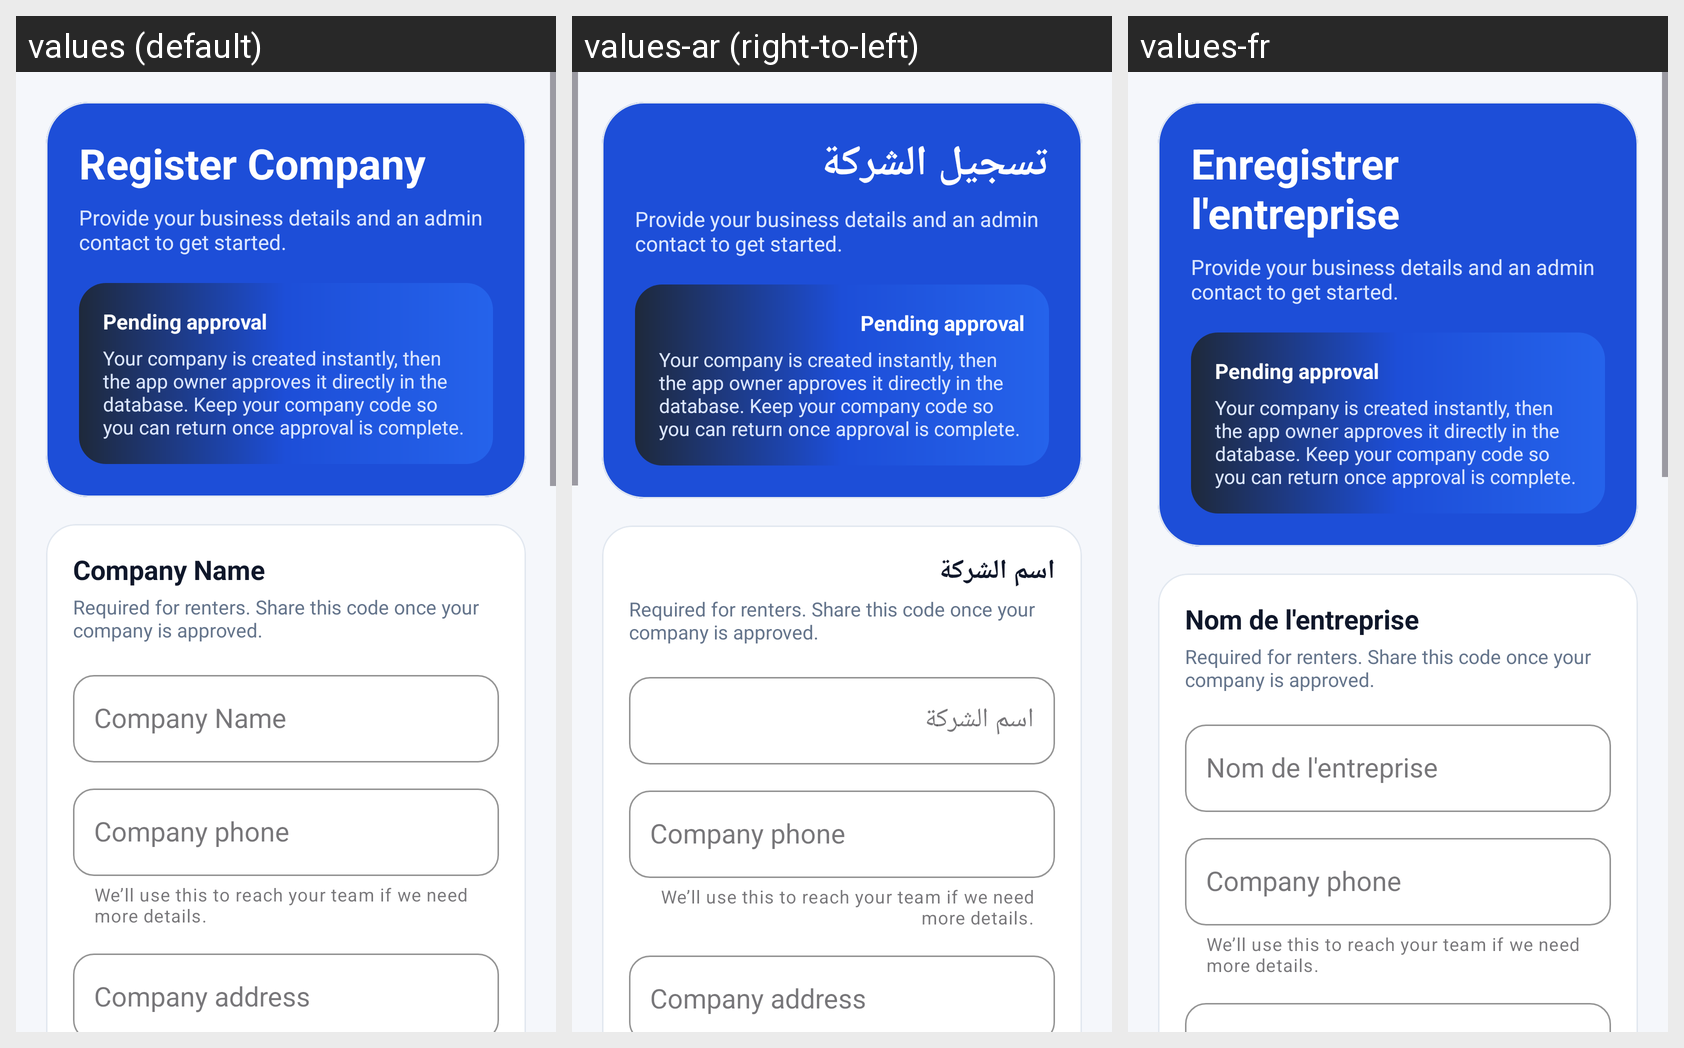

The same Android screen rendered under several of its app's locales, left to right. List the strings drawn on it with the default value and each locale's translation.
Android screen res/layout/activity_register_company.xml rendered under 3 locales, left to right: values (default), values-ar (right-to-left), values-fr. Device: Nexus 5 (rendered at 1080×1920; each locale shown at half size, 540×960, under a caption strip naming it); theme Theme.CarRentingTest.
Strings drawn on this screen, with the default value and each locale's value (text and hints the layout hard-codes, and strings that could not be matched under every locale, appear in the picture but are not listed):

register_company
  values: Register Company
  values-ar: تسجيل الشركة
  values-fr: Enregistrer l'entreprise

business_signup_subtitle
  values: Provide your business details and an admin contact to get started.
  values-ar: Provide your business details and an admin contact to get started.  [not translated; the default value is used]
  values-fr: Provide your business details and an admin contact to get started.  [not translated; the default value is used]

business_signup_note_title
  values: Pending approval
  values-ar: Pending approval  [not translated; the default value is used]
  values-fr: Pending approval  [not translated; the default value is used]

business_signup_note_body
  values: Your company is created instantly, then the app owner approves it directly in the database. Keep your company code so you can return once approval is complete.
  values-ar: Your company is created instantly, then the app owner approves it directly in the database. Keep your company code so you can return once approval is complete.  [not translated; the default value is used]
  values-fr: Your company is created instantly, then the app owner approves it directly in the database. Keep your company code so you can return once approval is complete.  [not translated; the default value is used]

company_name
  values: Company Name
  values-ar: اسم الشركة
  values-fr: Nom de l'entreprise

company_code_helper
  values: Required for renters. Share this code once your company is approved.
  values-ar: Required for renters. Share this code once your company is approved.  [not translated; the default value is used]
  values-fr: Required for renters. Share this code once your company is approved.  [not translated; the default value is used]

company_phone_helper
  values: We’ll use this to reach your team if we need more details.
  values-ar: We’ll use this to reach your team if we need more details.  [not translated; the default value is used]
  values-fr: We’ll use this to reach your team if we need more details.  [not translated; the default value is used]

company_phone
  values: Company phone
  values-ar: Company phone  [not translated; the default value is used]
  values-fr: Company phone  [not translated; the default value is used]
